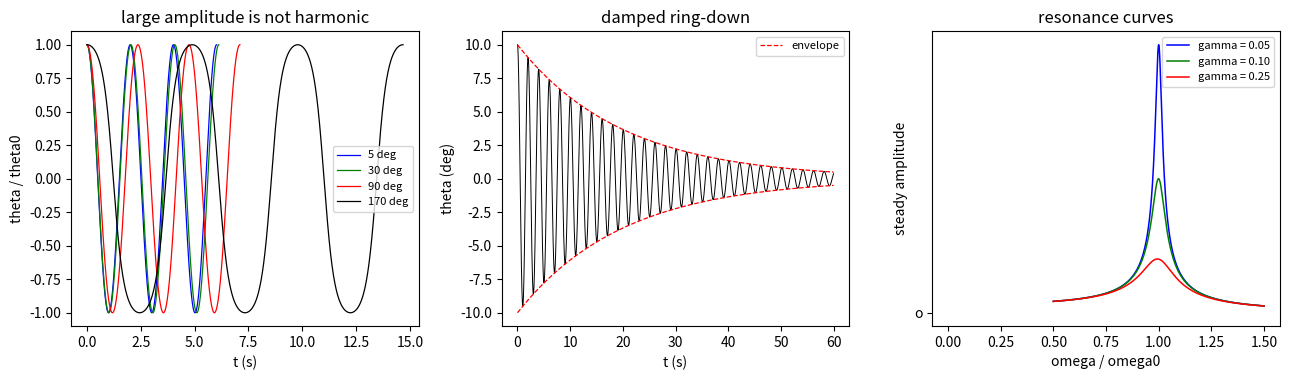

Recreate this plot in Python.
# lab06_pendulum.py —— 小角近似 / 大角精确解 / 阻尼 / 受迫，四种情形
# 依赖：numpy, matplotlib
import numpy as np
import matplotlib.pyplot as plt

g, L = 9.80665, 1.0
w0 = np.sqrt(g / L)


def ellip_K(k):
    # 算术-几何平均迭代求第一类完全椭圆积分 K(k)
    a, b = 1.0, np.sqrt(1.0 - k ** 2)
    for _ in range(40):
        a, b = 0.5 * (a + b), np.sqrt(a * b)
    return 0.5 * np.pi / a


def period_exact(theta0):
    return 4.0 * np.sqrt(L / g) * ellip_K(np.sin(0.5 * theta0))


def integrate(theta0, tmax, gamma=0.0, drive=0.0, omega_d=0.0, dt=1.0e-4,
              linear=False, x0=None, v0=0.0):
    th, om = (theta0, 0.0) if x0 is None else (x0, v0)
    ts, ths = [0.0], [th]

    def rhs(th, om, t):
        acc = -(g / L) * (th if linear else np.sin(th)) - 2.0 * gamma * om
        acc += drive * np.cos(omega_d * t)
        return om, acc

    t = 0.0
    peaked = []
    for _ in range(int(tmax / dt)):
        k1 = rhs(th, om, t)
        k2 = rhs(th + 0.5 * dt * k1[0], om + 0.5 * dt * k1[1], t + 0.5 * dt)
        k3 = rhs(th + 0.5 * dt * k2[0], om + 0.5 * dt * k2[1], t + 0.5 * dt)
        k4 = rhs(th + dt * k3[0], om + dt * k3[1], t + dt)
        th_new = th + dt / 6.0 * (k1[0] + 2.0 * k2[0] + 2.0 * k3[0] + k4[0])
        om = om + dt / 6.0 * (k1[1] + 2.0 * k2[1] + 2.0 * k3[1] + k4[1])
        t += dt
        if th < 0.0 <= th_new:                      # 向上过零点，线性插值
            peaked.append(t - dt * th_new / (th_new - th))
        th = th_new
        ts.append(t)
        ths.append(th)
    return np.array(ts), np.array(ths), peaked


print("omega0 = %.6f rad/s, small-angle period = %.6f s" % (w0, 2.0 * np.pi / w0))
print("")
print("%10s %14s %14s %12s" % ("theta0/deg", "T_exact/s", "T_RK4/s", "rel.diff"))
for deg in (5.0, 30.0, 90.0, 150.0, 170.0):
    th0 = np.deg2rad(deg)
    Te = period_exact(th0)
    ts, ths, peaked = integrate(th0, 4.0 * Te, dt=2.0e-4)
    Tr = peaked[-1] - peaked[-2]
    print("%10.1f %14.6f %14.6f %12.2e" % (deg, Te, Tr, abs(Te - Tr) / Te))

# --- 阻尼：用对数减缩量测品质因数 ---
gamma = 0.05
ts, ths, _ = integrate(np.deg2rad(10.0), 100.0, gamma=gamma, dt=2.0e-4)
peaks = [i for i in range(1, len(ths) - 1) if ths[i] > ths[i - 1] and ths[i] >= ths[i + 1]]
n1, n2 = peaks[0], peaks[3]
delta = np.log(ths[n1] / ths[n2]) / 3.0
print("")
print("damped: gamma = %.3f, Q_theory = %.4f, Q_from_decrement = %.4f"
      % (gamma, w0 / (2.0 * gamma), np.pi / delta))

# --- 受迫：扫描驱动频率，量共振峰的全宽 ---
print("")
print("%8s %10s %12s %12s %12s" % ("gamma", "Q", "dw_theory", "dw_measured", "rel.diff"))
omega = np.linspace(0.5 * w0, 1.5 * w0, 400001)
for gamma in (0.05, 0.1, 0.25):
    f0 = 0.1
    A = f0 / np.sqrt((w0 ** 2 - omega ** 2) ** 2 + (2.0 * gamma * omega) ** 2)
    half = A.max() / np.sqrt(2.0)               # 半功率点
    above = np.where(A >= half)[0]
    dw = omega[above[-1]] - omega[above[0]]
    print("%8.3f %10.3f %12.5f %12.5f %12.2e"
          % (gamma, w0 / (2.0 * gamma), 2.0 * gamma, dw, abs(2.0 * gamma - dw) / (2.0 * gamma)))

fig, ax = plt.subplots(1, 3, figsize=(13.0, 3.9))
for deg, col in ((5.0, "b"), (30.0, "g"), (90.0, "r"), (170.0, "k")):
    th0 = np.deg2rad(deg)
    ts, ths, _ = integrate(th0, 3.0 * period_exact(th0), dt=2.0e-4)
    ax[0].plot(ts, np.rad2deg(ths) / deg, col, lw=0.9, label="%g deg" % deg)
ax[0].set_xlabel("t (s)")
ax[0].set_ylabel("theta / theta0")
ax[0].set_title("large amplitude is not harmonic")
ax[0].legend(fontsize=8)

ts, ths, _ = integrate(np.deg2rad(10.0), 60.0, gamma=0.05, dt=2.0e-4)
ax[1].plot(ts, np.rad2deg(ths), "k-", lw=0.7)
ax[1].plot(ts, np.rad2deg(np.deg2rad(10.0) * np.exp(-0.05 * ts)), "r--", lw=0.9, label="envelope")
ax[1].plot(ts, -np.rad2deg(np.deg2rad(10.0) * np.exp(-0.05 * ts)), "r--", lw=0.9)
ax[1].set_xlabel("t (s)")
ax[1].set_ylabel("theta (deg)")
ax[1].set_title("damped ring-down")
ax[1].legend(fontsize=8)

for gamma, col in ((0.05, "b"), (0.1, "g"), (0.25, "r")):
    f0 = 0.1
    A = f0 / np.sqrt((w0 ** 2 - omega ** 2) ** 2 + (2.0 * gamma * omega) ** 2)
    ax[2].plot(omega / w0, A, col, lw=1.1, label="gamma = %.2f" % gamma)
    ax[2].plot([1.0], [f0 / (2.0 * gamma * w0)], col, "o", ms=4)
ax[2].set_xlabel("omega / omega0")
ax[2].set_ylabel("steady amplitude")
ax[2].set_title("resonance curves")
ax[2].legend(fontsize=8)
fig.tight_layout()
plt.show()
